Run: headless pygame with SDL's dummy video driver; simulated clock (each Clock.tick advances the game by its frame time, no real sleeping); random seed 0; keys injected as events and as key.get_pressed() state; no mouse input.
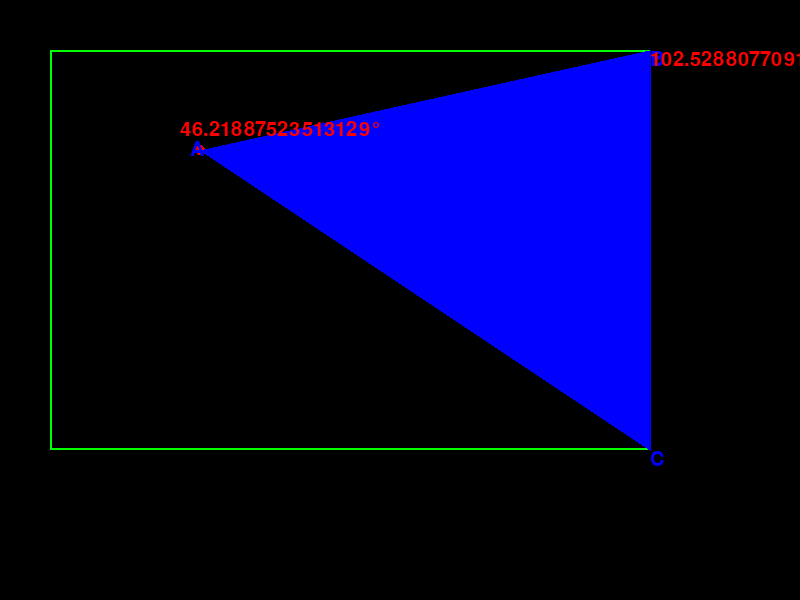
Frame 1 of 4 · flips 1–60 · no input
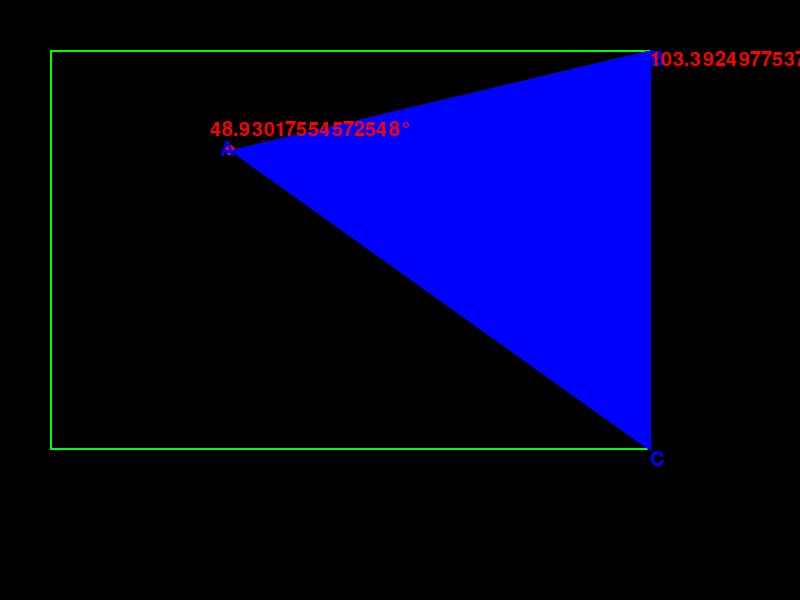
Frame 2 of 4 · flips 61–180 · tapped SPACE, RETURN · held RIGHT (→), D
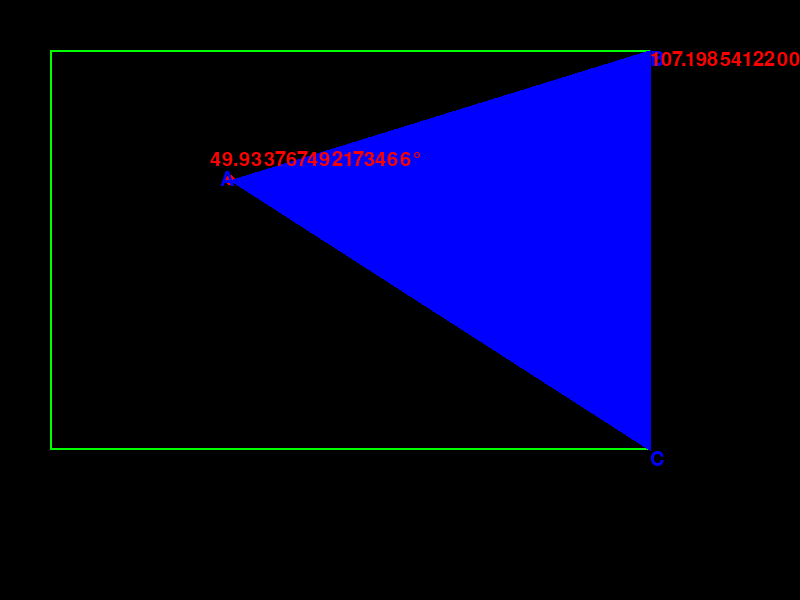
Frame 3 of 4 · flips 181–300 · held DOWN (↓), S
Frame 4 of 4 · flips 301–420 · held LEFT (←), A, UP (↑), W · screen same as frame 1, image omitted

The pygame program that drew these frames:

import pygame
import math

# Initialize Pygame and create a window
pygame.init()
screen = pygame.display.set_mode((800, 600))
font = pygame.font.Font(None, 30)

# Create a dot
dot_color = (255, 0, 0)
dot_radius = 5
dot_x = 200
dot_y = 150

# Create a rectangle to constrain the dot's movement
constraint_rect = pygame.Rect(50, 50, 600, 400)

# Main game loop
running = True
while running:
    for event in pygame.event.get():
        if event.type == pygame.QUIT:
            running = False

    # Get the current state of the arrow keys
    keys = pygame.key.get_pressed()

    # Update the dot's position based on the arrow keys
    if keys[pygame.K_LEFT]:
        dot_x -= .25
    if keys[pygame.K_RIGHT]:
        dot_x += .25
    if keys[pygame.K_UP]:
        dot_y -= .25
    if keys[pygame.K_DOWN]:
        dot_y += .25

    # Constrain the dot's movement to the rectangle
    if not constraint_rect.collidepoint(dot_x, dot_y):
        dot_x = max(constraint_rect.left + dot_radius, dot_x)
        dot_x = min(constraint_rect.right - dot_radius, dot_x)
        dot_y = max(constraint_rect.top + dot_radius, dot_y)
        dot_y = min(constraint_rect.bottom - dot_radius, dot_y)

    angle_A = abs(math.atan2(constraint_rect.topright[1]-dot_y,constraint_rect.topright[0]-dot_x)-math.atan2(constraint_rect.bottomright[1]-dot_y,constraint_rect.bottomright[0]-dot_x))
    angle_A = math.degrees(angle_A)

    angle_B = abs(math.atan2(constraint_rect.topright[1]-dot_y,constraint_rect.topright[0]-dot_x)-math.pi/2)
    angle_B = math.degrees(angle_B)







    # Draw the dot, the rectangle, the triangle, and the angles on the screen
    screen.fill((0, 0, 0))
    pygame.draw.circle(screen, dot_color, (dot_x, dot_y), dot_radius)
    pygame.draw.rect(screen, (0, 255, 0), constraint_rect, 2)
    pygame.draw.polygon(screen, (0, 0, 255), [(dot_x, dot_y), constraint_rect.topright, constraint_rect.bottomright])

    # Draw the label of the triangle points
    screen.blit(font.render("A", True, (0, 0, 255)), (dot_x-10, dot_y-10))
    screen.blit(font.render("B", True, (0, 0, 255)), constraint_rect.topright)
    screen.blit(font.render("C", True, (0, 0, 255)), constraint_rect.bottomright)
    # Draw the angle A
    screen.blit(font.render(str(angle_A)+"°", True, (255, 0, 0)), (dot_x-20, dot_y-30))
    # Draw the angle B
    screen.blit(font.render(str(angle_B)+"°", True, (255, 0, 0)), constraint_rect.topright)


    pygame.display.update()



# Quit Pygame
pygame.quit()
